Dataset: ecg_images (GitHub, SiddhiDeshmukh310/CardioScan). Classes: abnormal, normal.

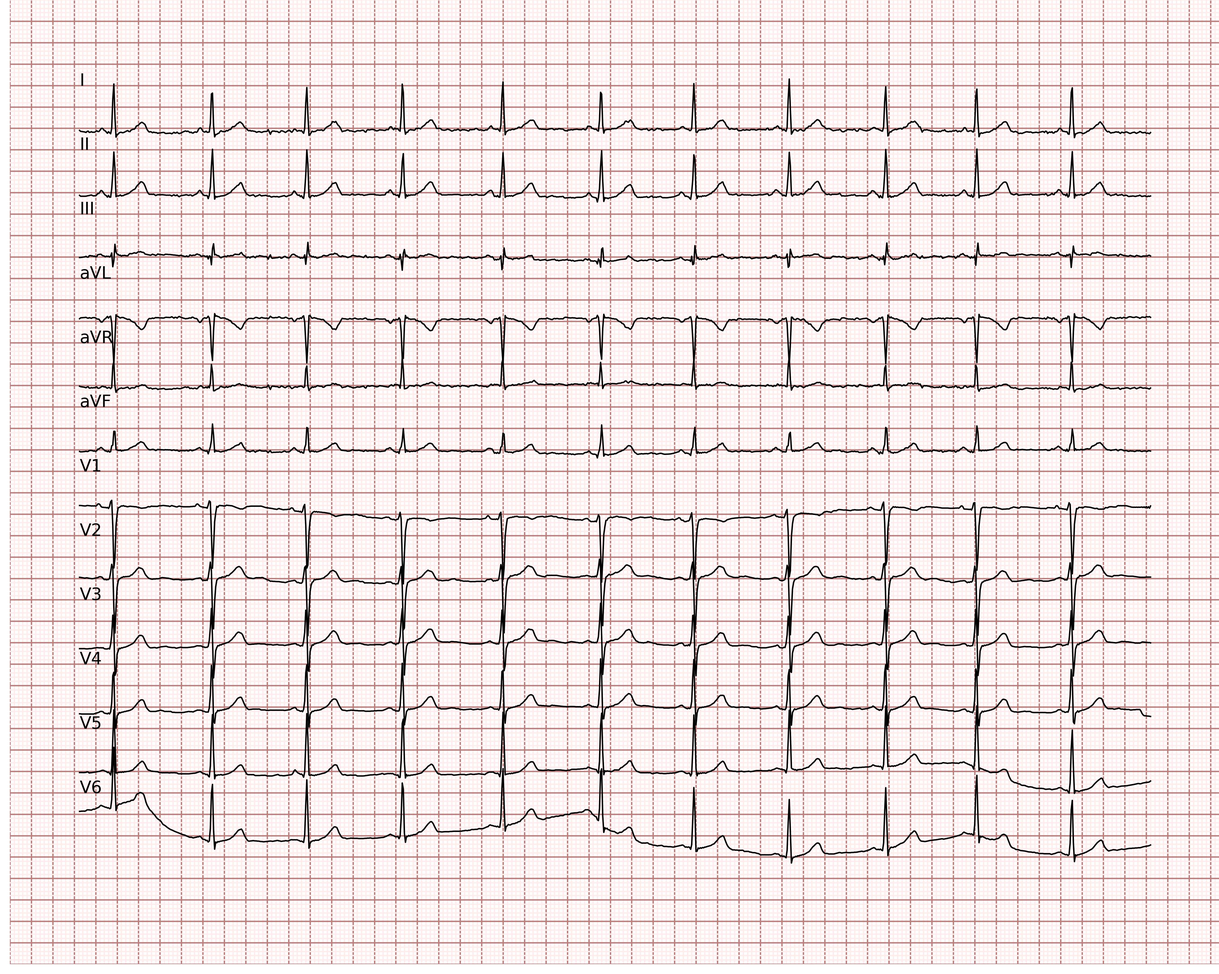
Label: normal

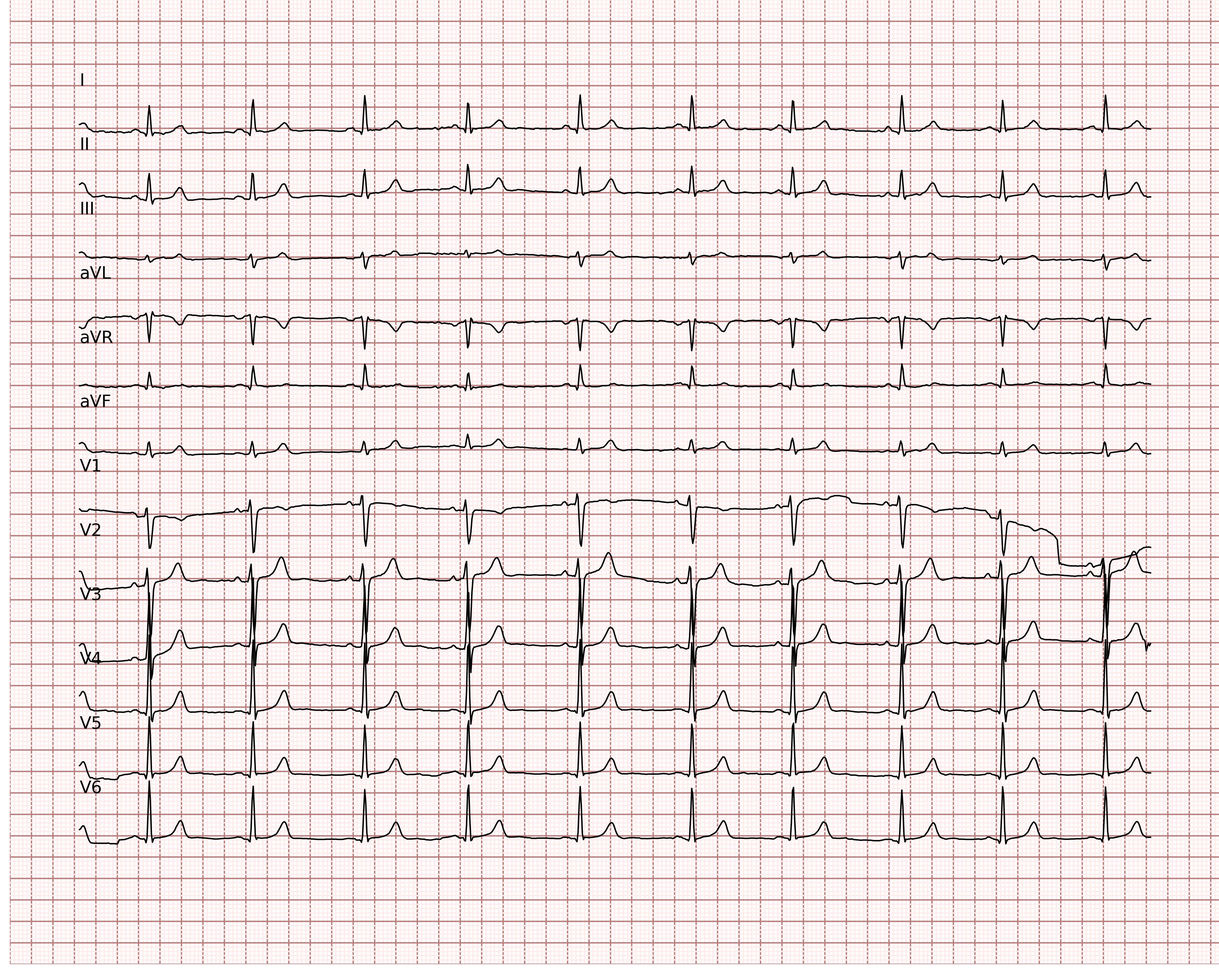
Label: normal

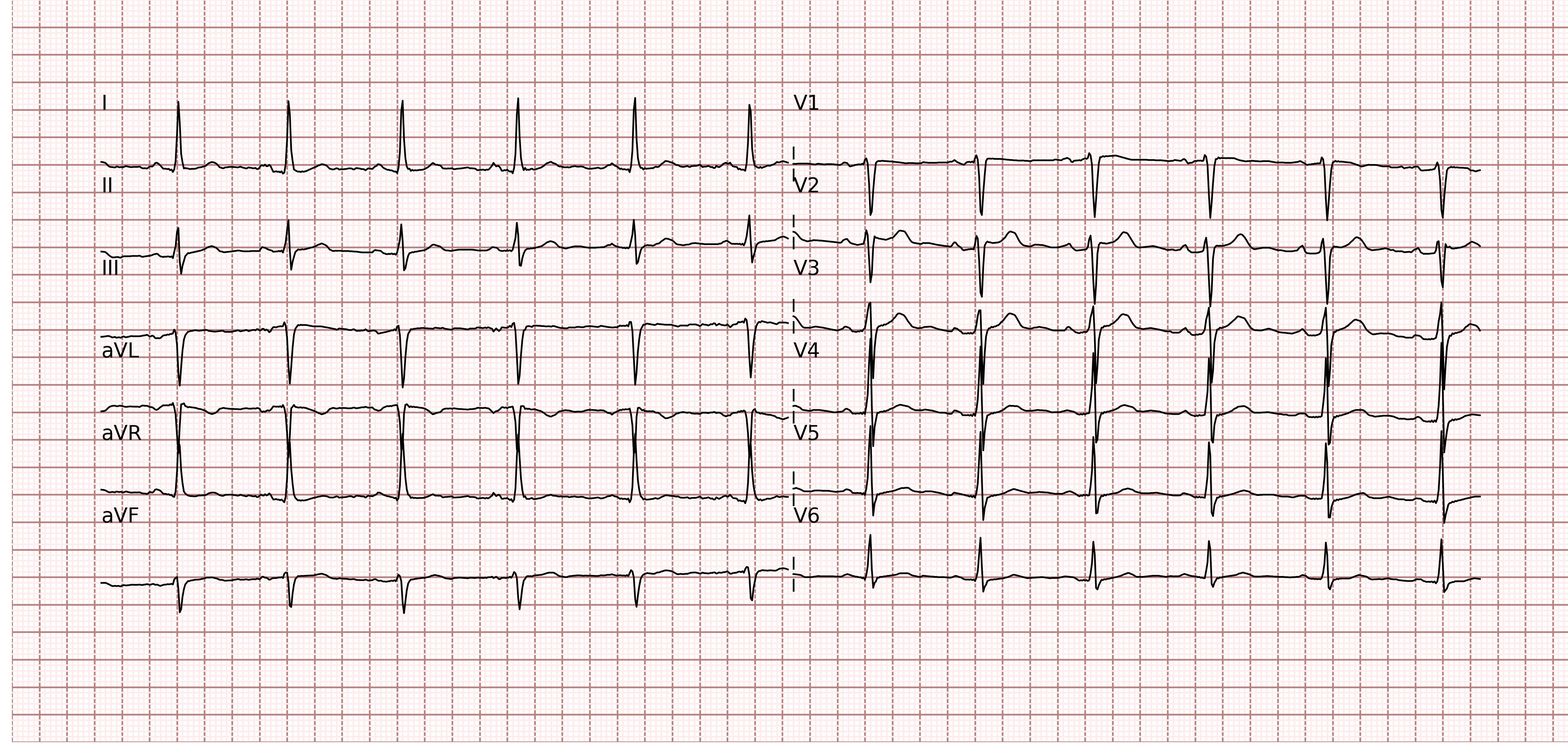
Label: abnormal

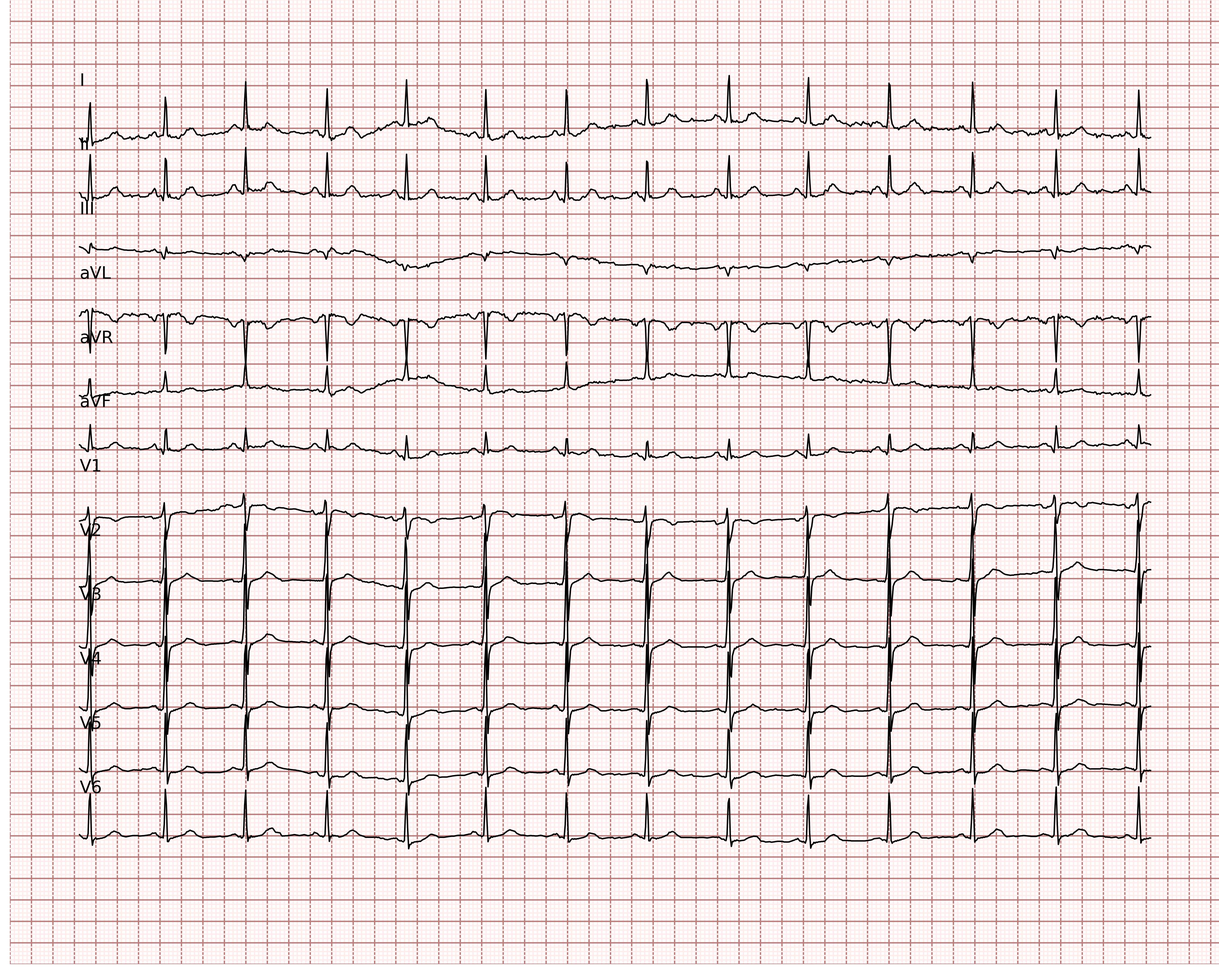
Label: normal

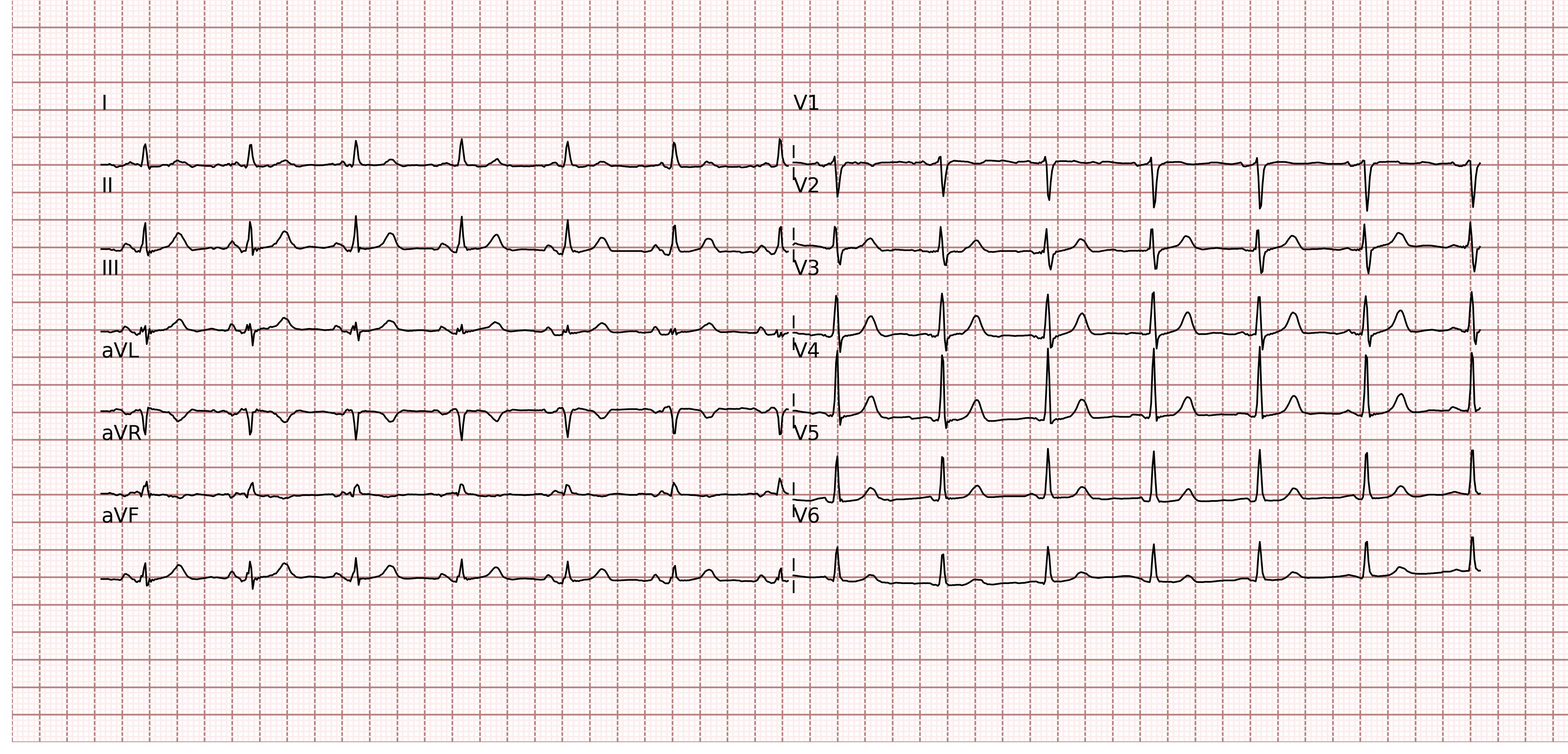
Label: normal

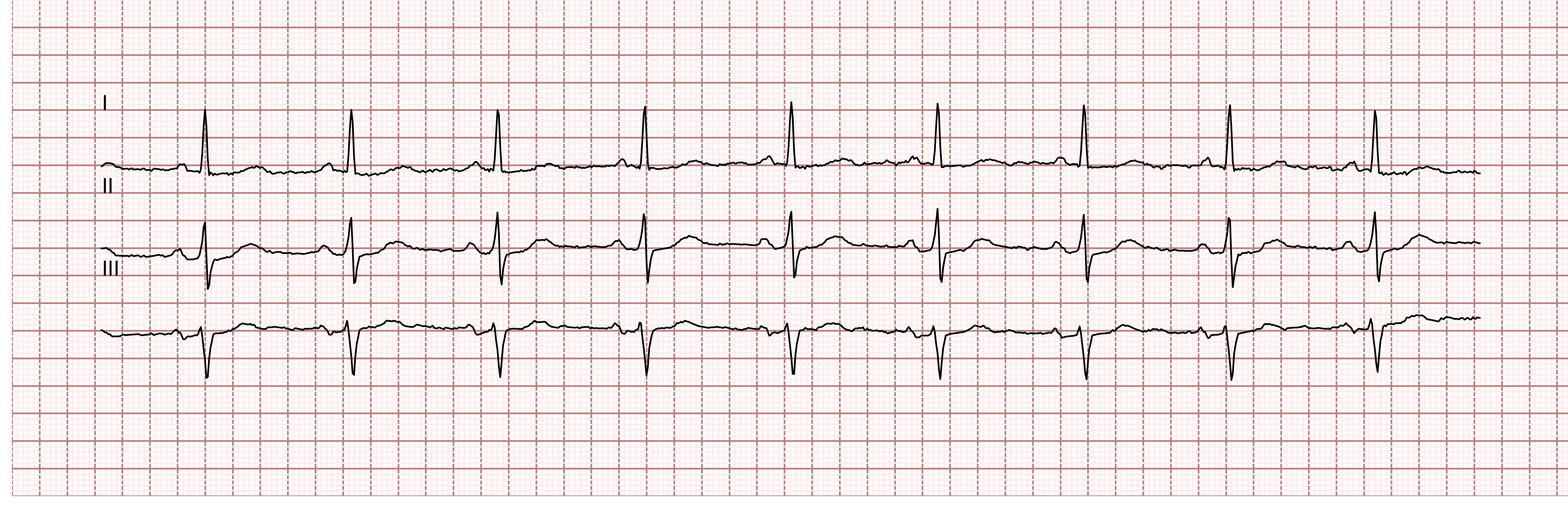
Label: normal
